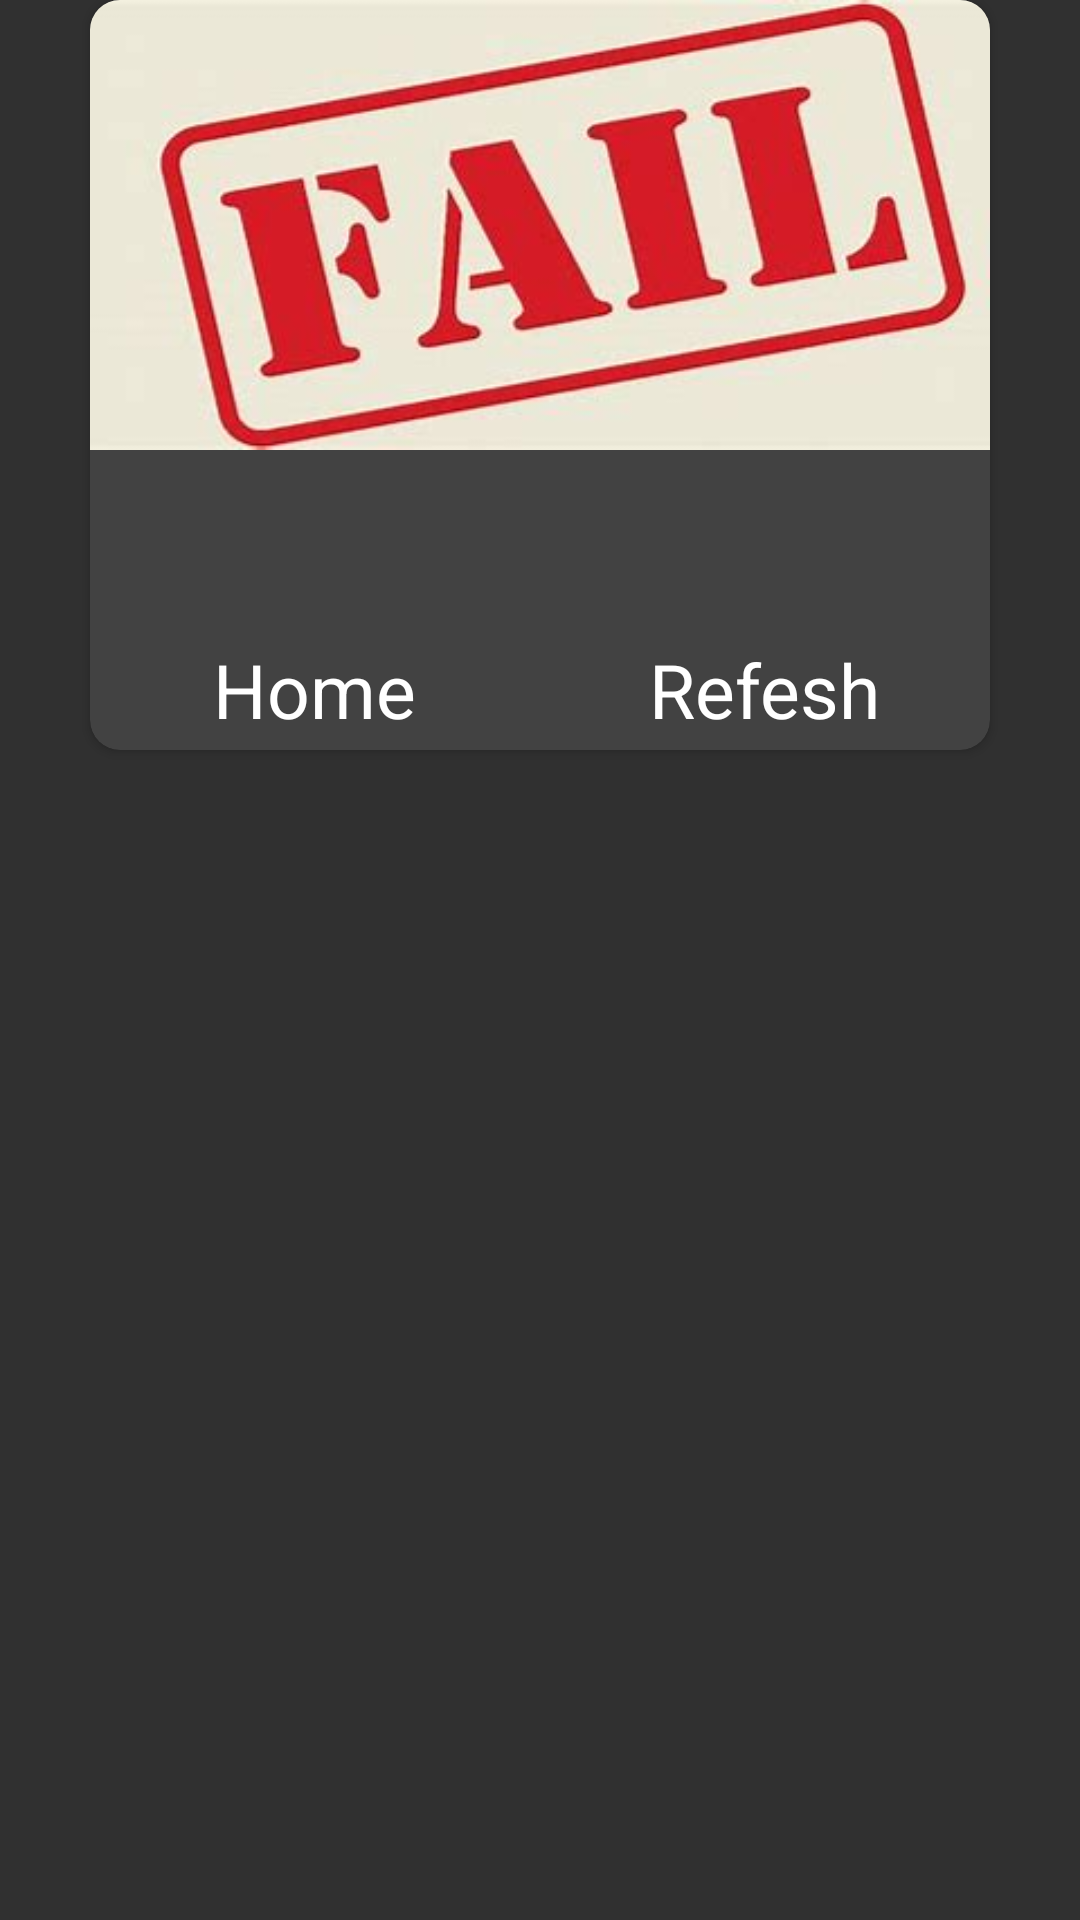

Here is an Android app screen rendered from its layout file. Give the layout XML and the strings, colors and styles it references.
<!-- AndroidManifest.xml: application theme Theme.Design.NoActionBar -->
<!-- res/layout/fail_game.xml -->
<?xml version="1.0" encoding="utf-8"?>

<RelativeLayout xmlns:android="http://schemas.android.com/apk/res/android"
    xmlns:app="http://schemas.android.com/apk/res-auto"
    android:layout_width="match_parent"
    android:layout_height="match_parent">

    <androidx.cardview.widget.CardView
        android:id="@+id/cv_score"
        app:cardCornerRadius="10dp"
        android:elevation="10dp"
        android:layout_centerHorizontal="true"
        android:layout_width="300dp"
        android:layout_height="250dp">
        <LinearLayout
            android:layout_width="match_parent"
            android:layout_height="match_parent"
            android:orientation="vertical">
            <ImageView
                android:src="@drawable/img_fail_game"
                android:scaleType="fitXY"
                android:layout_width="match_parent"
                android:layout_height="150dp"/>

            <LinearLayout
                android:layout_width="match_parent"
                android:layout_height="match_parent"
                android:weightSum="2"
                android:orientation="horizontal">
                <RelativeLayout
                    android:id="@+id/fail_home"
                    android:layout_weight="1"
                    android:layout_width="0dp"
                    android:layout_height="match_parent">
                    <LinearLayout
                        android:layout_width="wrap_content"
                        android:layout_height="wrap_content"
                        android:orientation="vertical"
                        android:layout_centerInParent="true">
                        <ImageView
                            android:layout_gravity="center"
                            android:src="@drawable/ic_baseline_home_24"
                            android:layout_width="60dp"
                            android:layout_height="60dp"
                            android:scaleType="fitXY"/>
                        <TextView
                            android:textSize="25sp"
                            android:text="Home"
                            android:textColor="#ffffff"
                            android:layout_gravity="center"
                            android:layout_width="wrap_content"
                            android:layout_height="wrap_content"/>
                    </LinearLayout>
                </RelativeLayout>
                <RelativeLayout
                    android:id="@+id/fail_reset"
                    android:layout_weight="1"
                    android:layout_width="0dp"
                    android:layout_height="match_parent">
                    <LinearLayout
                        android:layout_width="wrap_content"
                        android:layout_height="wrap_content"
                        android:orientation="vertical"
                        android:layout_centerInParent="true">
                        <ImageView
                            android:layout_gravity="center"
                            android:src="@drawable/ic_baseline_refresh_24"
                            app:tint="#FFFFFF"
                            android:layout_width="60dp"
                            android:layout_height="60dp"
                            android:scaleType="fitXY"/>
                        <TextView
                            android:textSize="25sp"
                            android:text="Refesh"
                            android:textColor="#ffffff"
                            android:layout_gravity="center"
                            android:layout_width="wrap_content"
                            android:layout_height="wrap_content"/>
                    </LinearLayout>
                </RelativeLayout>
            </LinearLayout>
        </LinearLayout>


    </androidx.cardview.widget.CardView>

</RelativeLayout>
<!-- resources referenced by this layout -->
<resources>
  <!-- drawable img_fail_game: png bitmap (drawable, 13471 bytes) -->
</resources>
